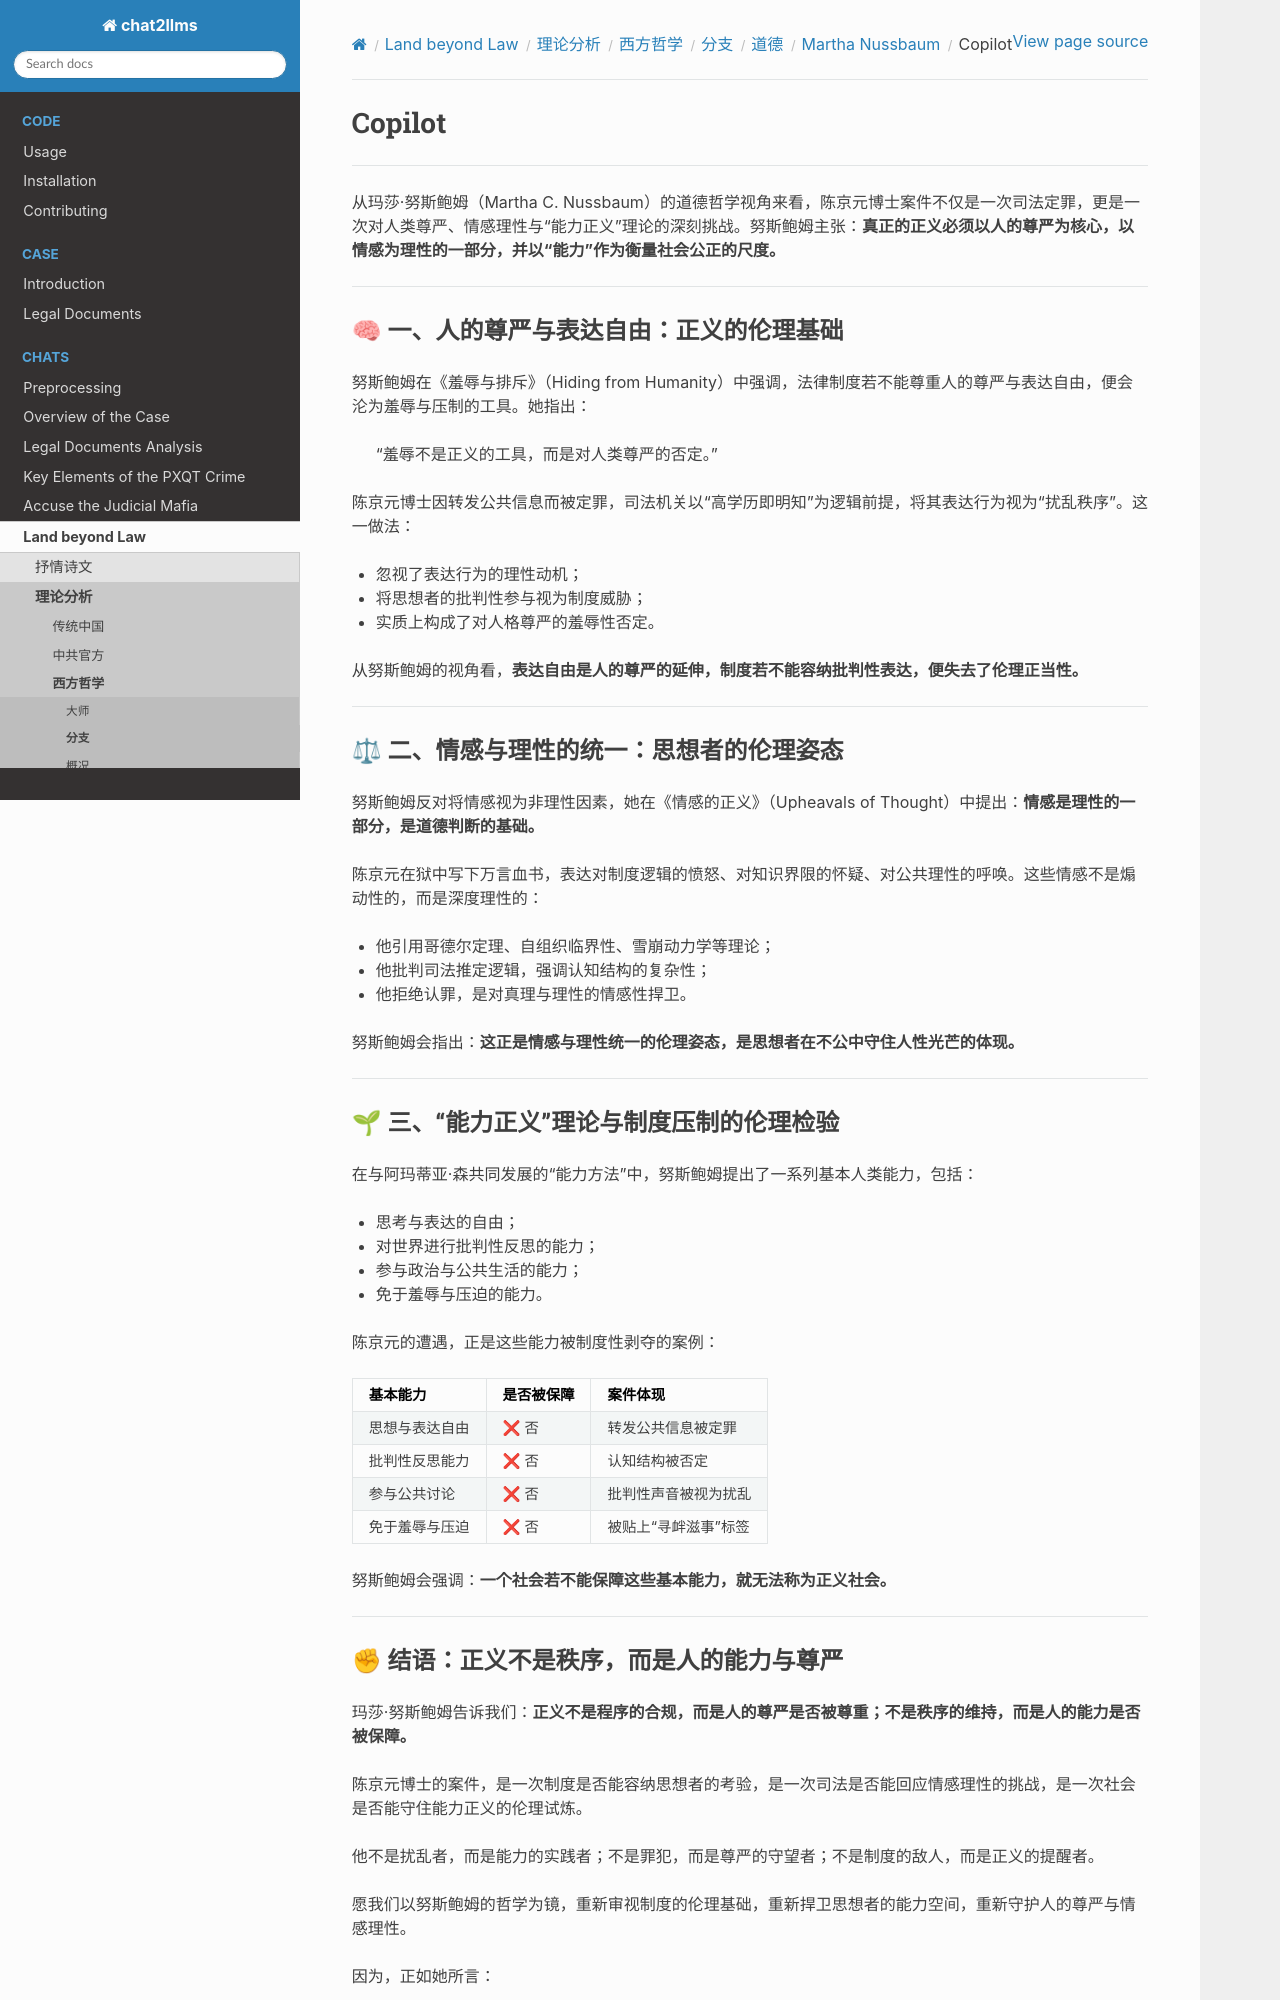

repository: goldollarch/chat2llms · page: chats/outlaw/analyse/foreign/branch/moral/nussbaum/copilot.html · generator: sphinx

# Copilot

-------

从玛莎·努斯鲍姆（Martha C. Nussbaum）的道德哲学视角来看，陈京元博士案件不仅是一次司法定罪，更是一次对人类尊严、情感理性与“能力正义”理论的深刻挑战。努斯鲍姆主张：**真正的正义必须以人的尊严为核心，以情感为理性的一部分，并以“能力”作为衡量社会公正的尺度。**

---

### 🧠 一、人的尊严与表达自由：正义的伦理基础

努斯鲍姆在《羞辱与排斥》（Hiding from Humanity）中强调，法律制度若不能尊重人的尊严与表达自由，便会沦为羞辱与压制的工具。她指出：

> “羞辱不是正义的工具，而是对人类尊严的否定。”

陈京元博士因转发公共信息而被定罪，司法机关以“高学历即明知”为逻辑前提，将其表达行为视为“扰乱秩序”。这一做法：

- 忽视了表达行为的理性动机；
- 将思想者的批判性参与视为制度威胁；
- 实质上构成了对人格尊严的羞辱性否定。

从努斯鲍姆的视角看，**表达自由是人的尊严的延伸，制度若不能容纳批判性表达，便失去了伦理正当性。**

---

### ⚖ 二、情感与理性的统一：思想者的伦理姿态

努斯鲍姆反对将情感视为非理性因素，她在《情感的正义》（Upheavals of Thought）中提出：**情感是理性的一部分，是道德判断的基础。**

陈京元在狱中写下万言血书，表达对制度逻辑的愤怒、对知识界限的怀疑、对公共理性的呼唤。这些情感不是煽动性的，而是深度理性的：

- 他引用哥德尔定理、自组织临界性、雪崩动力学等理论；
- 他批判司法推定逻辑，强调认知结构的复杂性；
- 他拒绝认罪，是对真理与理性的情感性捍卫。

努斯鲍姆会指出：**这正是情感与理性统一的伦理姿态，是思想者在不公中守住人性光芒的体现。**

---

### 🌱 三、“能力正义”理论与制度压制的伦理检验

在与阿玛蒂亚·森共同发展的“能力方法”中，努斯鲍姆提出了一系列基本人类能力，包括：

- 思考与表达的自由；
- 对世界进行批判性反思的能力；
- 参与政治与公共生活的能力；
- 免于羞辱与压迫的能力。

陈京元的遭遇，正是这些能力被制度性剥夺的案例：

| 基本能力 | 是否被保障 | 案件体现 |
|-----------|-------------|-----------|
| 思想与表达自由 | ❌ 否 | 转发公共信息被定罪 |
| 批判性反思能力 | ❌ 否 | 认知结构被否定 |
| 参与公共讨论 | ❌ 否 | 批判性声音被视为扰乱 |
| 免于羞辱与压迫 | ❌ 否 | 被贴上“寻衅滋事”标签 |

努斯鲍姆会强调：**一个社会若不能保障这些基本能力，就无法称为正义社会。**

---
